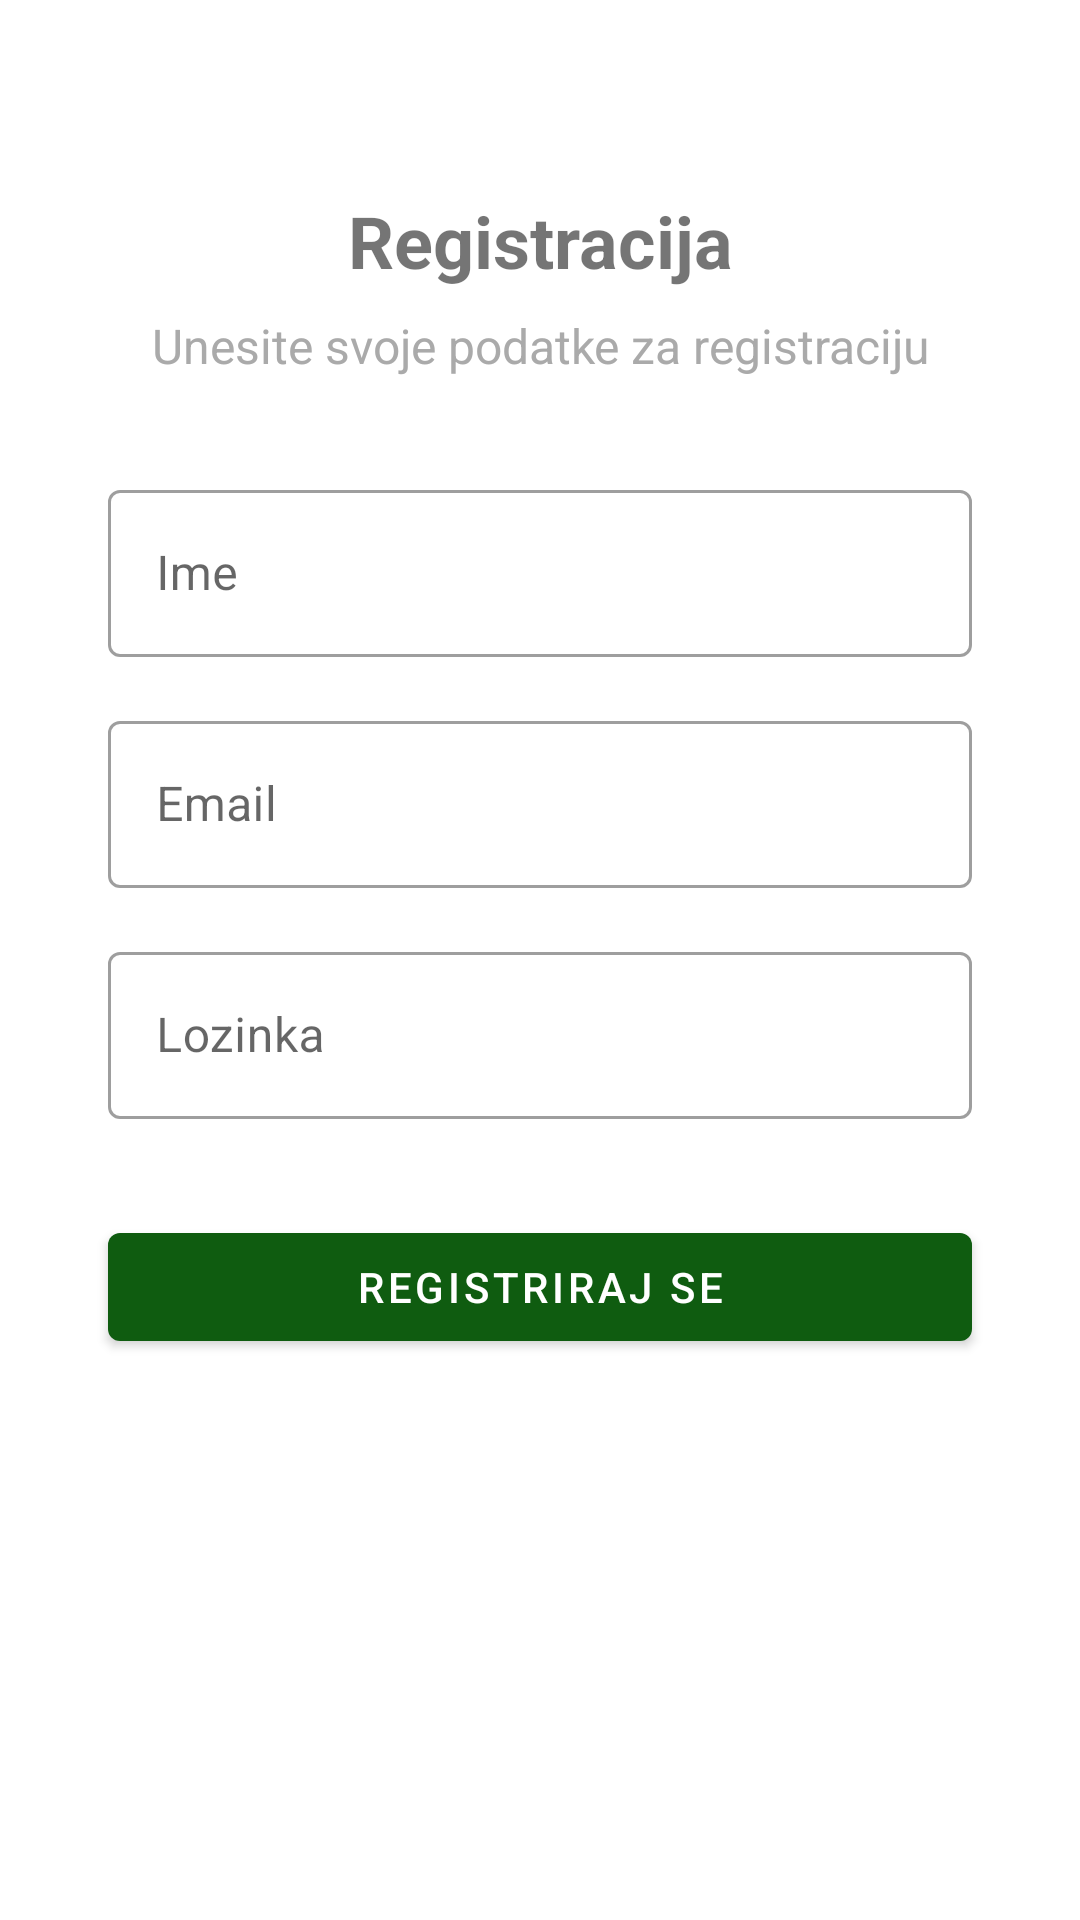

This screen was rendered from an Android layout file. Write that file and the resources it references.
<!-- AndroidManifest.xml: application theme Theme.GPSNavigacija -->
<!-- res/layout/activity_register.xml -->
<?xml version="1.0" encoding="utf-8"?>
<androidx.constraintlayout.widget.ConstraintLayout
    xmlns:android="http://schemas.android.com/apk/res/android"
    xmlns:app="http://schemas.android.com/apk/res-auto"
    xmlns:tools="http://schemas.android.com/tools"
    android:layout_width="match_parent"
    android:layout_height="match_parent"
    tools:context=".RegisterActivity">

    <TextView
        android:id="@+id/tvTitle"
        android:layout_width="wrap_content"
        android:layout_height="wrap_content"
        android:text="Registracija"
        android:textSize="24sp"
        android:textStyle="bold"
        android:layout_marginTop="64dp"
        app:layout_constraintTop_toTopOf="parent"
        app:layout_constraintStart_toStartOf="parent"
        app:layout_constraintEnd_toEndOf="parent" />

    <TextView
        android:id="@+id/tvMessage"
        android:layout_width="wrap_content"
        android:layout_height="wrap_content"
        android:text="Unesite svoje podatke za registraciju"
        android:textSize="16sp"
        android:textColor="@android:color/darker_gray"
        android:layout_marginTop="8dp"
        app:layout_constraintTop_toBottomOf="@id/tvTitle"
        app:layout_constraintStart_toStartOf="parent"
        app:layout_constraintEnd_toEndOf="parent" />

    <com.google.android.material.textfield.TextInputLayout
        android:id="@+id/tilName"
        style="@style/Widget.MaterialComponents.TextInputLayout.OutlinedBox"
        android:layout_width="0dp"
        android:layout_height="wrap_content"
        app:boxBackgroundMode="outline"
        android:layout_marginTop="32dp"
        app:layout_constraintTop_toBottomOf="@id/tvMessage"
        app:layout_constraintStart_toStartOf="parent"
        app:layout_constraintEnd_toEndOf="parent"
        app:layout_constraintWidth_percent="0.8">

        <com.google.android.material.textfield.TextInputEditText
            android:id="@+id/etNewIme"
            android:layout_width="match_parent"
            android:layout_height="wrap_content"
            android:hint="Ime"
            android:inputType="textPersonName" />
    </com.google.android.material.textfield.TextInputLayout>

    <com.google.android.material.textfield.TextInputLayout
        android:id="@+id/tilEmail"
        style="@style/Widget.MaterialComponents.TextInputLayout.OutlinedBox"
        android:layout_width="0dp"
        android:layout_height="wrap_content"
        app:boxBackgroundMode="outline"
        android:layout_marginTop="16dp"
        app:layout_constraintTop_toBottomOf="@id/tilName"
        app:layout_constraintStart_toStartOf="parent"
        app:layout_constraintEnd_toEndOf="parent"
        app:layout_constraintWidth_percent="0.8">

        <com.google.android.material.textfield.TextInputEditText
            android:id="@+id/etNewEmail"
            android:layout_width="match_parent"
            android:layout_height="wrap_content"
            android:hint="Email"
            android:inputType="textEmailAddress" />
    </com.google.android.material.textfield.TextInputLayout>

    <com.google.android.material.textfield.TextInputLayout
        android:id="@+id/tilPassword"
        style="@style/Widget.MaterialComponents.TextInputLayout.OutlinedBox"
        android:layout_width="0dp"
        android:layout_height="wrap_content"
        app:boxBackgroundMode="outline"
        android:layout_marginTop="16dp"
        app:layout_constraintTop_toBottomOf="@id/tilEmail"
        app:layout_constraintStart_toStartOf="parent"
        app:layout_constraintEnd_toEndOf="parent"
        app:layout_constraintWidth_percent="0.8">

        <com.google.android.material.textfield.TextInputEditText
            android:id="@+id/etNewPassword"
            android:layout_width="match_parent"
            android:layout_height="wrap_content"
            android:hint="Lozinka"
            android:inputType="textPassword" />
    </com.google.android.material.textfield.TextInputLayout>

    <com.google.android.material.button.MaterialButton
        android:id="@+id/btnRegister"
        android:layout_width="0dp"
        android:layout_height="wrap_content"
        android:text="Registriraj se"
        android:layout_marginTop="32dp"
        app:layout_constraintTop_toBottomOf="@id/tilPassword"
        app:layout_constraintStart_toStartOf="parent"
        app:layout_constraintEnd_toEndOf="parent"
        app:layout_constraintWidth_percent="0.8"
        app:backgroundTint="#0F5C10" />

</androidx.constraintlayout.widget.ConstraintLayout>
<!-- resources referenced by this layout -->
<resources>
  <style name="Theme.GPSNavigacija" parent="Theme.MaterialComponents.DayNight.DarkActionBar">
          
          <item name="colorPrimary">@color/purple_500</item>
          <item name="colorPrimaryVariant">@color/purple_700</item>
          <item name="colorOnPrimary">@color/white</item>
          
          <item name="colorSecondary">@color/teal_200</item>
          <item name="colorSecondaryVariant">@color/teal_700</item>
          <item name="colorOnSecondary">@color/black</item>
          
          <item name="android:statusBarColor" tools:targetApi="l">?attr/colorPrimaryVariant</item>
          
      </style>
  <!-- not gathered from this repository: default colours our renderer supplied (Android Studio template values) -->
  <color name="purple_500">#FF6200EE</color>
  <color name="purple_700">#FF3700B3</color>
  <color name="teal_200">#FF03DAC5</color>
  <color name="teal_700">#FF018786</color>
  <color name="black">#FF000000</color>
  <color name="white">#FFFFFFFF</color>
</resources>
